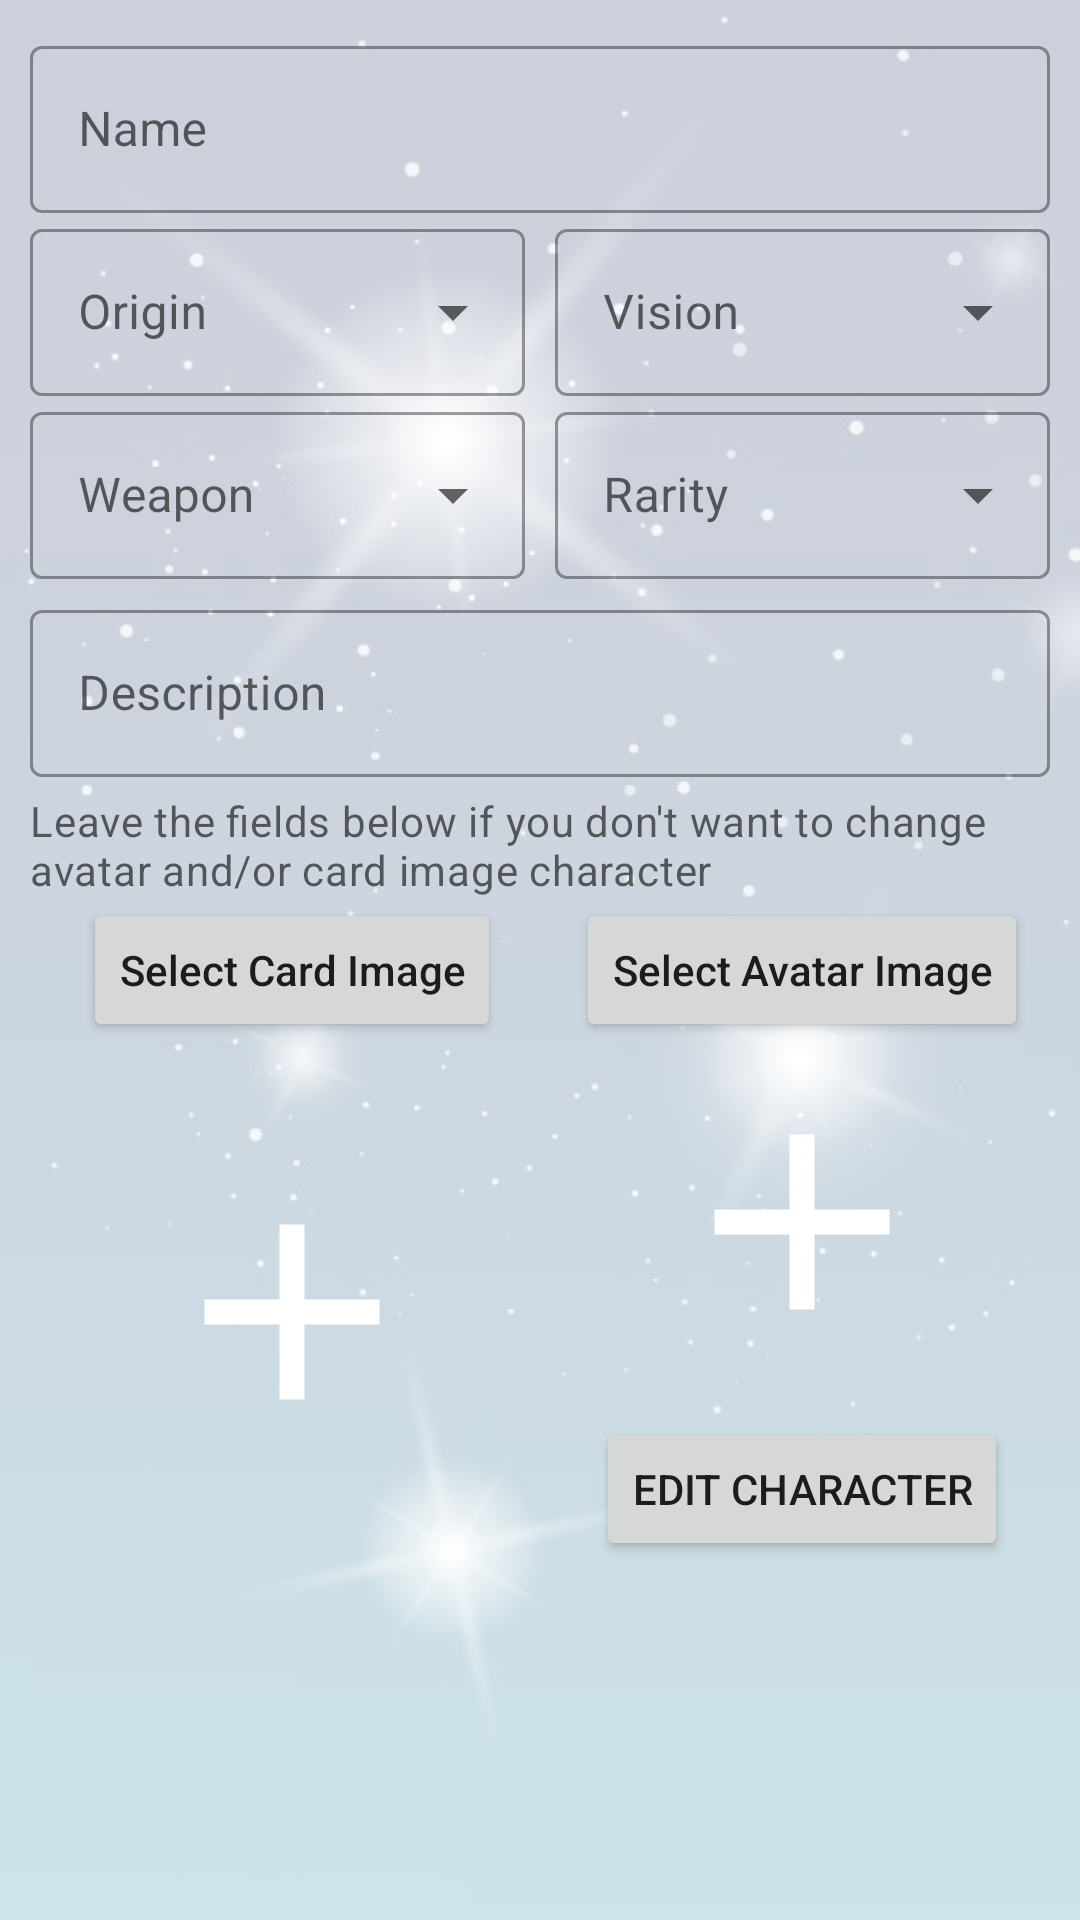

The Android layout XML behind this screen, and the referenced resources:
<!-- AndroidManifest.xml: application theme Theme.KarakterGenshinImpact -->
<!-- res/layout/activity_edit_character.xml -->
<?xml version="1.0" encoding="utf-8"?>
<RelativeLayout xmlns:android="http://schemas.android.com/apk/res/android"
    xmlns:app="http://schemas.android.com/apk/res-auto"
    xmlns:tools="http://schemas.android.com/tools"
    android:layout_width="match_parent"
    android:layout_height="wrap_content"
    android:orientation="vertical"
    tools:context=".activity.AddCharacterActivity">

    <ImageView
        android:layout_width="match_parent"
        android:layout_height="match_parent"
        android:alpha="0.2"
        android:scaleType="fitXY"
        android:src="@drawable/background_stars" />

    <GridLayout
        android:id="@+id/grid_layout_editchr"
        android:layout_width="match_parent"
        android:layout_height="wrap_content"
        android:columnCount="2"
        android:padding="10dp"
        android:rowCount="6"
        app:layout_constraintTop_toTopOf="parent">

        <com.google.android.material.textfield.TextInputLayout
            style="@style/Widget.MaterialComponents.TextInputLayout.OutlinedBox"
            android:layout_width="wrap_content"
            android:layout_height="wrap_content"
            android:layout_columnSpan="2"
            android:layout_gravity="fill_horizontal"
            android:hint="Name">

            <com.google.android.material.textfield.TextInputEditText
                android:id="@+id/nama_character_editchr"
                android:layout_width="match_parent"
                android:layout_height="wrap_content" />

        </com.google.android.material.textfield.TextInputLayout>

        <com.google.android.material.textfield.TextInputLayout
            style="@style/Widget.MaterialComponents.TextInputLayout.OutlinedBox.ExposedDropdownMenu"
            android:layout_width="wrap_content"
            android:layout_height="wrap_content"
            android:layout_columnWeight="1"
            android:layout_gravity="fill_horizontal"
            android:layout_marginRight="10dp"
            android:hint="Origin">

            <AutoCompleteTextView
                android:id="@+id/asal_character_editchr"
                android:layout_width="match_parent"
                android:layout_height="wrap_content"
                android:inputType="none" />

        </com.google.android.material.textfield.TextInputLayout>

        <com.google.android.material.textfield.TextInputLayout
            style="@style/Widget.MaterialComponents.TextInputLayout.OutlinedBox.ExposedDropdownMenu"
            android:layout_width="wrap_content"
            android:layout_height="wrap_content"
            android:layout_columnWeight="1"
            android:layout_gravity="fill_horizontal"
            android:hint="Vision">

            <AutoCompleteTextView
                android:id="@+id/vision_character_editchr"
                android:layout_width="match_parent"
                android:layout_height="wrap_content"
                android:inputType="none" />

        </com.google.android.material.textfield.TextInputLayout>

        <com.google.android.material.textfield.TextInputLayout
            style="@style/Widget.MaterialComponents.TextInputLayout.OutlinedBox.ExposedDropdownMenu"
            android:layout_width="wrap_content"
            android:layout_height="wrap_content"
            android:layout_gravity="fill"
            android:layout_marginRight="10dp"
            android:hint="Weapon">

            <AutoCompleteTextView
                android:id="@+id/senjata_character_editchr"
                android:layout_width="match_parent"
                android:layout_height="wrap_content"
                android:inputType="none" />

        </com.google.android.material.textfield.TextInputLayout>

        <com.google.android.material.textfield.TextInputLayout
            style="@style/Widget.MaterialComponents.TextInputLayout.OutlinedBox.ExposedDropdownMenu"
            android:layout_width="wrap_content"
            android:layout_height="wrap_content"
            android:layout_gravity="fill"
            android:hint="Rarity">

            <AutoCompleteTextView
                android:id="@+id/rarity_character_editchr"
                android:layout_width="match_parent"
                android:layout_height="wrap_content"
                android:inputType="none" />

        </com.google.android.material.textfield.TextInputLayout>

        <com.google.android.material.textfield.TextInputLayout
            style="@style/Widget.MaterialComponents.TextInputLayout.OutlinedBox"
            android:layout_width="wrap_content"
            android:layout_height="wrap_content"
            android:layout_columnSpan="2"
            android:layout_gravity="fill_horizontal"
            android:layout_marginTop="5dp"
            android:hint="Description">

            <com.google.android.material.textfield.TextInputEditText
                android:id="@+id/description_character_editchr"
                android:layout_width="match_parent"
                android:layout_height="wrap_content" />

        </com.google.android.material.textfield.TextInputLayout>

        <com.google.android.material.textview.MaterialTextView
            android:layout_width="match_parent"
            android:layout_height="wrap_content"
            android:layout_columnSpan="2"
            android:hint="Leave the fields below if you don't want to change avatar and/or card image character"
            android:textAppearance="?attr/textAppearanceBody2"
            android:layout_marginTop="5dp"
            android:textColor="@color/black" />

        <LinearLayout
            android:layout_width="wrap_content"
            android:layout_height="wrap_content"
            android:layout_gravity="fill_horizontal"
            android:orientation="vertical">

            <Button
                android:id="@+id/card_img_button_editchr"
                android:layout_width="wrap_content"
                android:layout_height="wrap_content"
                android:layout_gravity="center"
                android:text="Select Card Image"
                android:textAllCaps="false" />

            <ImageView
                android:id="@+id/card_img_editchr"
                android:layout_width="100dp"
                android:layout_height="160dp"
                android:layout_gravity="center"
                android:layout_marginTop="10dp"
                android:src="@drawable/ic_add" />

        </LinearLayout>

        <LinearLayout
            android:layout_width="wrap_content"
            android:layout_height="match_parent"
            android:layout_gravity="fill_horizontal"
            android:orientation="vertical">

            <Button
                android:id="@+id/avatar_img_button_editchr"
                android:layout_width="wrap_content"
                android:layout_height="wrap_content"
                android:layout_gravity="center"
                android:gravity="center"
                android:text="Select Avatar Image"
                android:textAllCaps="false" />

            <ImageView
                android:id="@+id/avatar_img_editchr"
                android:layout_width="100dp"
                android:layout_height="100dp"
                android:layout_gravity="center"
                android:layout_marginTop="10dp"
                android:src="@drawable/ic_add" />

            <Button
                android:id="@+id/edit_char_btn"
                android:layout_width="wrap_content"
                android:layout_height="wrap_content"
                android:layout_gravity="center"
                android:layout_marginTop="15dp"
                android:text="Edit Character" />
        </LinearLayout>
    </GridLayout>

</RelativeLayout>
<!-- resources referenced by this layout -->
<resources>
  <color name="black">#FF000000</color>
  <!-- drawable background_stars: png bitmap (drawable, 206934 bytes) -->
  <!-- drawable ic_add (drawable) -->
  <vector android:height="24dp" android:tint="#FFFFFF"
      android:viewportHeight="24" android:viewportWidth="24"
      android:width="24dp" xmlns:android="http://schemas.android.com/apk/res/android">
      <path android:fillColor="@android:color/white" android:pathData="M19,13h-6v6h-2v-6H5v-2h6V5h2v6h6v2z"/>
  </vector>
  <style name="Theme.KarakterGenshinImpact" parent="Theme.MaterialComponents.DayNight.DarkActionBar">
          
          <item name="colorPrimary">@color/purple_500</item>
          <item name="colorPrimaryVariant">@color/purple_700</item>
          <item name="colorOnPrimary">@color/white</item>
          
          <item name="colorSecondary">@color/teal_200</item>
          <item name="colorSecondaryVariant">@color/teal_700</item>
          <item name="colorOnSecondary">@color/black</item>
          
          <item name="android:statusBarColor">?attr/colorPrimaryVariant</item>
          
      </style>
  <color name="purple_500">#003CEE</color>
  <color name="purple_700">#002DB3</color>
  <color name="white">#FFFFFFFF</color>
  <color name="teal_200">#67E1FF</color>
  <color name="teal_700">#03A9F4</color>
</resources>
